Run: headless pygame with SDL's dummy video driver; simulated clock (each Clock.tick advances the game by its frame time, no real sleeping); random seed 0; keys injected as events and as key.get_pressed() state; mouse plan: one left click at the window centre at the start of phase 2, then a move to the lower-right quarter at the start of phase 3; restart key SPACE tapped at the start of phases 3 and 4.
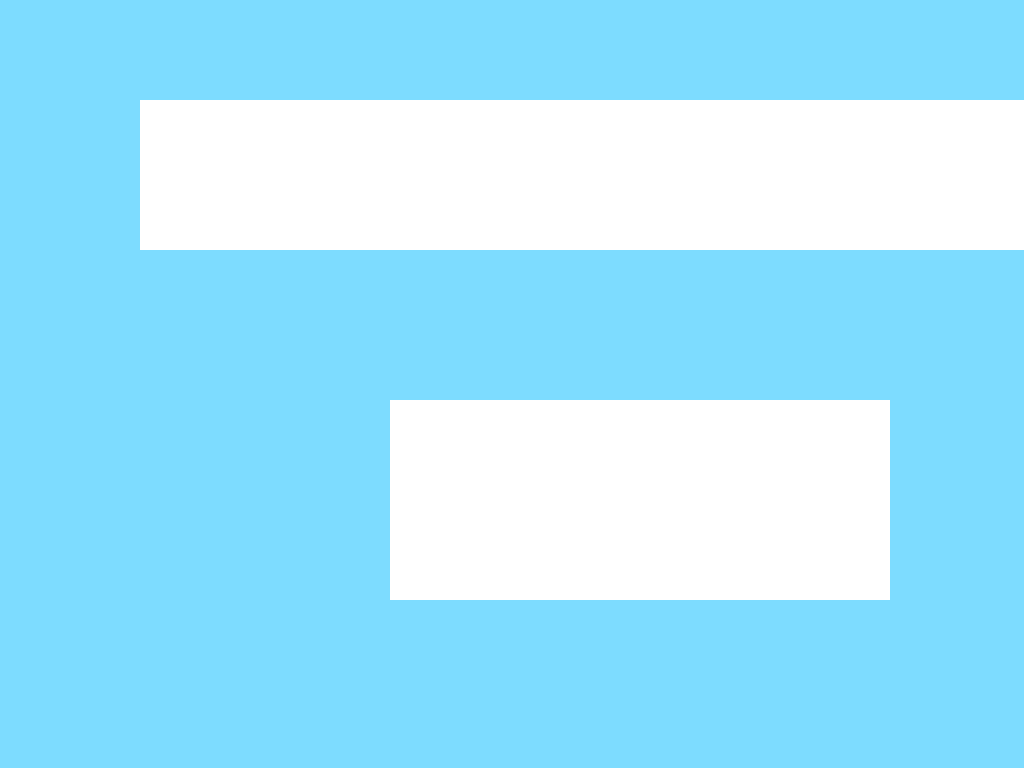
Frame 1 of 4 · flips 1–60 · no input
Frame 2 of 4 · flips 61–180 · clicked the window centre · tapped SPACE, RETURN · held RIGHT (→), D · screen unchanged from frame 1, image omitted
Frame 3 of 4 · flips 181–300 · moved the mouse to the lower-right quarter · tapped SPACE · held DOWN (↓), S · screen unchanged from frame 2, image omitted
Frame 4 of 4 · flips 301–420 · tapped SPACE · held LEFT (←), A, UP (↑), W · screen unchanged from frame 3, image omitted

The pygame program that drew these frames:

# Example file showing a basic pygame "game loop"
import pygame
import random
import time

# pygame setup
pygame.init()
screen = pygame.display.set_mode((1280, 720), pygame.FULLSCREEN)
clock = pygame.time.Clock()
running = True

FPS = 75

SCREEN_WIDTH = screen.get_width()
SCREEN_HEIGHT = screen.get_height()
SCREEN_AVERAGE_LENGTH = (SCREEN_HEIGHT + SCREEN_WIDTH) / 2

fontWidth = int(SCREEN_AVERAGE_LENGTH / (1000 / 80))
FONT = pygame.font.SysFont(None, fontWidth)

keyReady = True

gameState = "titleScreen"

reactionTimeScores = []

def restartVars():
    global waitTime, reactTriggered, elapsed_time, reactionTime, startTime
    
    waitTime = round(random.uniform(1, 8), 3)
    reactTriggered = False
    startTime = time.perf_counter()
    elapsed_time = 0.0
    reactionTime = 0.0

def handleReactionTimeTest():
    global gameState, reactTriggered, reactionTimeScores
    if reactTriggered == False:
        gameState = "falseStart"
    else:
                                            
        # print(round(reactionTime, 3))
        reactionTimeScores.append(round(reactionTime, 3))
        #print(reactionTimeScores)

        gameState = "results"
        

# waitTime = round(random.uniform(1, 10), 3)
# reactTriggered = False
# elapsed_time = 0.0
# reactionTime = 0.0
restartVars()

startButtonBox = pygame.Rect(390, 400, 500, 200)
reactionTimeTestBox = pygame.Rect(390, 400, 500, 200)
restartTestBox = pygame.Rect(0, 0, 1080, 720)
# restartTestBox = pygame.Rect(390, 500, 500, 100) Old

while running: 

    dt = clock.tick(FPS) / 1000.0
    # poll for events
    # pygame.QUIT event means the user clicked X to close your window
    for event in pygame.event.get():
        if event.type == pygame.QUIT:
            running = False
        if event.type == pygame.MOUSEBUTTONDOWN and event.button == 1:
            if gameState == "titleScreen":
                if startButtonBox.collidepoint(event.pos):
                    gameState = "menu"
            if gameState == "menu":
                if reactionTimeTestBox.collidepoint(event.pos):
                    gameState = "reactionTimeTest"
                    ready = False
            if gameState == "results" or gameState == "falseStart":
                if restartTestBox.collidepoint(event.pos):
                    restartVars()
                    gameState = "reactionTimeTest"
                    ready = False

            if gameState == "reactionTimeTest" and ready:
                handleReactionTimeTest()

        if event.type == pygame.MOUSEBUTTONUP and event.button == 1:
            ready = True

        if event.type == pygame.KEYUP and not keyReady:
            if event.key == pygame.K_w or event.key == pygame.K_SPACE:
                keyReady = True


    if gameState == "titleScreen":

        screen.fill("#7DDCFF")
        pygame.draw.rect(screen, "#FFFFFF", (140, 100, 1000, 150)) # Title Box

        pygame.draw.rect(screen, "#FFFFFF", (390, 400, 500, 200)) # Start Button Box

    elif gameState == "menu":
        screen.fill("#7DDCFF")
        pygame.draw.rect(screen, "#FFFFFF", (390, 400, 500, 200)) # First Choice

    elif gameState == "reactionTimeTest":
        screen.fill("#FF3636")


        now = time.perf_counter()

        if not reactTriggered:
            if now - startTime >= waitTime:
                reactTriggered = True
                greenTime = now

                
        if reactTriggered == True:
            reactionTime = now - greenTime
            screen.fill("#46ff4c")
            text_surface = FONT.render(str(round(reactionTime, 3)), True, (0, 0, 0))
            text_rect = text_surface.get_rect(center=(SCREEN_WIDTH // 2, SCREEN_HEIGHT / (1280 / 300)))
            screen.blit(text_surface, text_rect)
            

        keys = pygame.key.get_pressed()
        if keys[pygame.K_w] or keys[pygame.K_SPACE] and keyReady:
            handleReactionTimeTest()
            continue

        pygame.draw.circle(screen, "#F0F0F0", (640, 360), 10)


       
    elif gameState == "falseStart":
        screen.fill("#FF3636")
        text_surface = FONT.render(("False Start"), True, (0, 0, 0))
        text_rect = text_surface.get_rect(center=(SCREEN_WIDTH // 2, SCREEN_HEIGHT // 2))
        screen.blit(text_surface, text_rect)

        if keys[pygame.K_w] or keys[pygame.K_SPACE] and keyReady:
            restartVars()
            gameState = "reactionTimeTest"
            keyReady = False
        
    elif gameState == "results":
        screen.fill("#7DDCFF")

        text_surface = FONT.render(str(round(reactionTime, 3)), True, (0, 0, 0))
        text_rect = text_surface.get_rect(center=(SCREEN_WIDTH // 2, SCREEN_HEIGHT / (1280 / 300)))
        screen.blit(text_surface, text_rect)

        text_surface = FONT.render("Best Time is: " + str(round(min(reactionTimeScores), 3)), True, (0, 0, 0))
        text_rect = text_surface.get_rect(center=(SCREEN_WIDTH // 2, SCREEN_HEIGHT / (1280 / 500)))
        screen.blit(text_surface, text_rect)

        averageReactionTime = round(sum(reactionTimeScores) / len(reactionTimeScores), 3)
        text_surface = FONT.render("Average Time is: "+ str(averageReactionTime), True, (0, 0, 0))
        text_rect = text_surface.get_rect(center=(SCREEN_WIDTH // 2, SCREEN_HEIGHT / (1280 / 700)))
        screen.blit(text_surface, text_rect)

        pygame.draw.rect(screen, "#FFFFFF", (390, 500, 500, 100)) # Restart Test Box

    # fill the screen with a color to wipe away anything from last frame

    # RENDER YOUR GAME HERE
    

    # flip() the display to put your work on screen
    pygame.display.flip()

    clock.tick(FPS)  # limits FPS to 60

pygame.quit()
